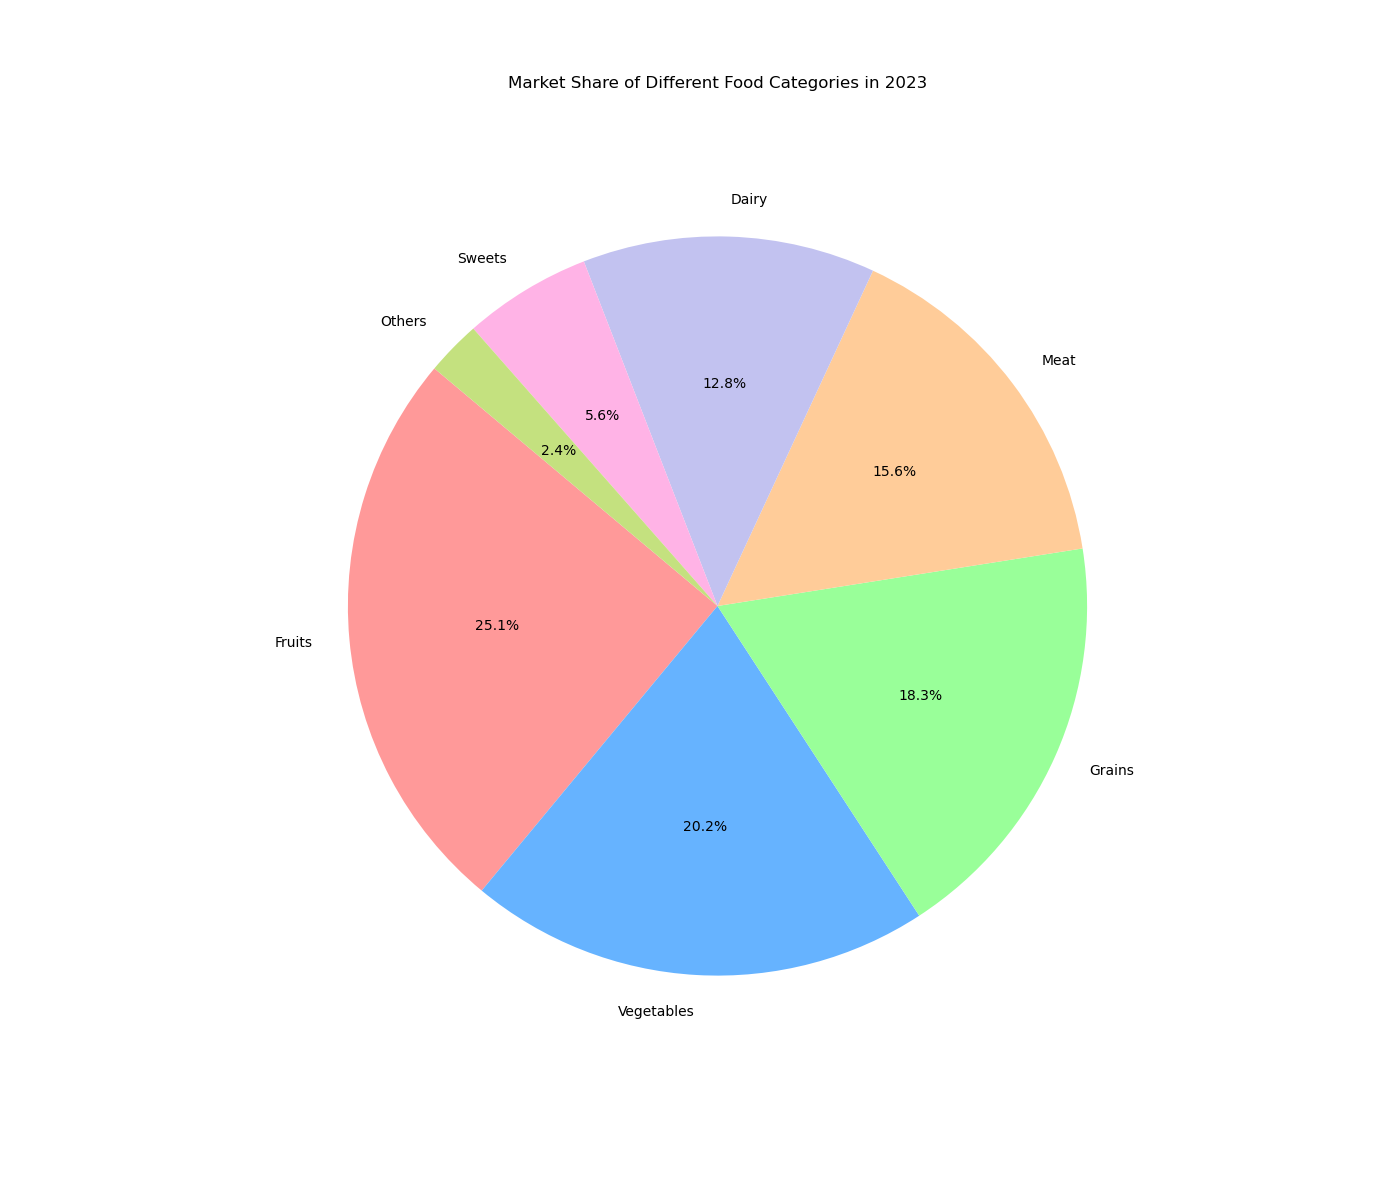

The table this chart was drawn from, first rows:
Category, Market Share
Fruits, 25.1
Vegetables, 20.2
Grains, 18.3
Meat, 15.6
Dairy, 12.8
Sweets, 5.6
Others, 2.4
